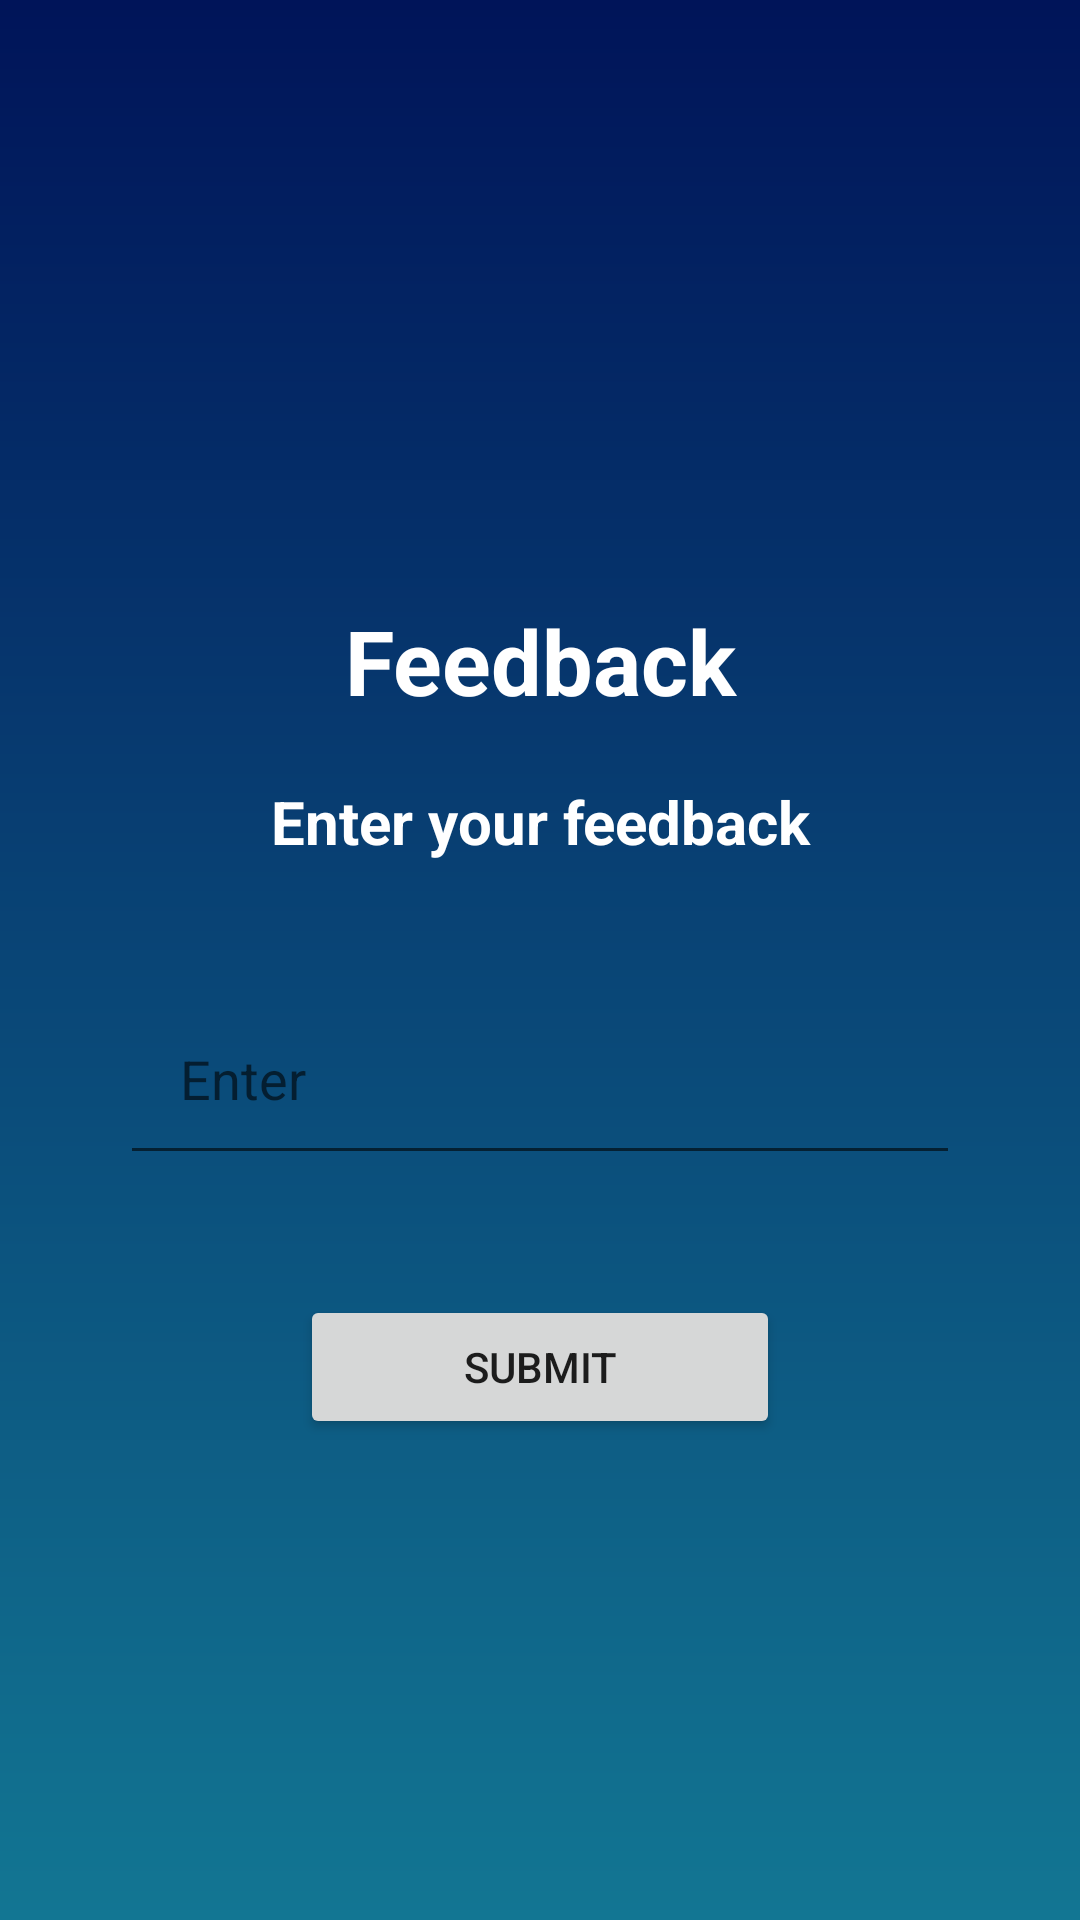

The Android layout XML behind this screen, and the referenced resources:
<!-- AndroidManifest.xml: application theme Theme.RapidRentals -->
<!-- res/layout/activity_feedback.xml -->
<?xml version="1.0" encoding="utf-8"?>
<LinearLayout xmlns:android="http://schemas.android.com/apk/res/android"
    xmlns:app="http://schemas.android.com/apk/res-auto"
    xmlns:tools="http://schemas.android.com/tools"
    android:layout_width="match_parent"
    android:layout_height="match_parent"
    tools:context=".feedbackActivity"
    android:background="@drawable/background_gradient"
    android:orientation="vertical">

    <TextView
        android:layout_width="match_parent"
        android:layout_height="wrap_content"
        android:layout_marginTop="200dp"
        android:textSize="30dp"
        android:text="Feedback"
        android:textAlignment="center"
        android:textColor="@color/white"
        android:textStyle="bold"/>

    <TextView
        android:layout_width="match_parent"
        android:layout_height="wrap_content"
        android:layout_marginTop="20dp"
        android:textSize="20dp"
        android:text="Enter your feedback"
        android:textAlignment="center"
        android:textColor="@color/white"
        android:textStyle="bold"/>

    <EditText
        android:id="@+id/feedback"
        android:layout_width="match_parent"
        android:layout_height="wrap_content"
        android:padding="20dp"
        android:layout_margin="40dp"
        android:hint="Enter"/>

    <Button
        android:id="@+id/submit"
        android:layout_width="match_parent"
        android:layout_height="wrap_content"
        android:text="Submit"
        android:layout_marginLeft="100dp"
        android:layout_marginRight="100dp"/>




</LinearLayout>
<!-- resources referenced by this layout -->
<resources>
  <color name="white">#FFFFFFFF</color>
  <!-- drawable background_gradient (drawable) -->
  <?xml version="1.0" encoding="utf-8"?>
  <shape android:shape="rectangle"
      xmlns:android="http://schemas.android.com/apk/res/android">
      <gradient
          android:startColor="#001459"
          android:endColor="#127693"
          android:angle="-90"/>
  
  </shape>
  <style name="Theme.RapidRentals" parent="Theme.MaterialComponents.DayNight.NoActionBar">
          
          <item name="colorPrimary">@color/purple_500</item>
          <item name="colorPrimaryVariant">@color/purple_700</item>
          <item name="colorOnPrimary">@color/white</item>
          
          <item name="colorSecondary">@color/teal_200</item>
          <item name="colorSecondaryVariant">@color/teal_700</item>
          <item name="colorOnSecondary">@color/black</item>
          
          <item name="android:statusBarColor" tools:targetApi="l">?attr/colorPrimaryVariant</item>
          
      </style>
  <color name="purple_500">#ff001459</color>
  <color name="purple_700">#ff001459</color>
  <color name="teal_200">#FF03DAC5</color>
  <color name="teal_700">#FF018786</color>
  <color name="black">#FF000000</color>
</resources>
